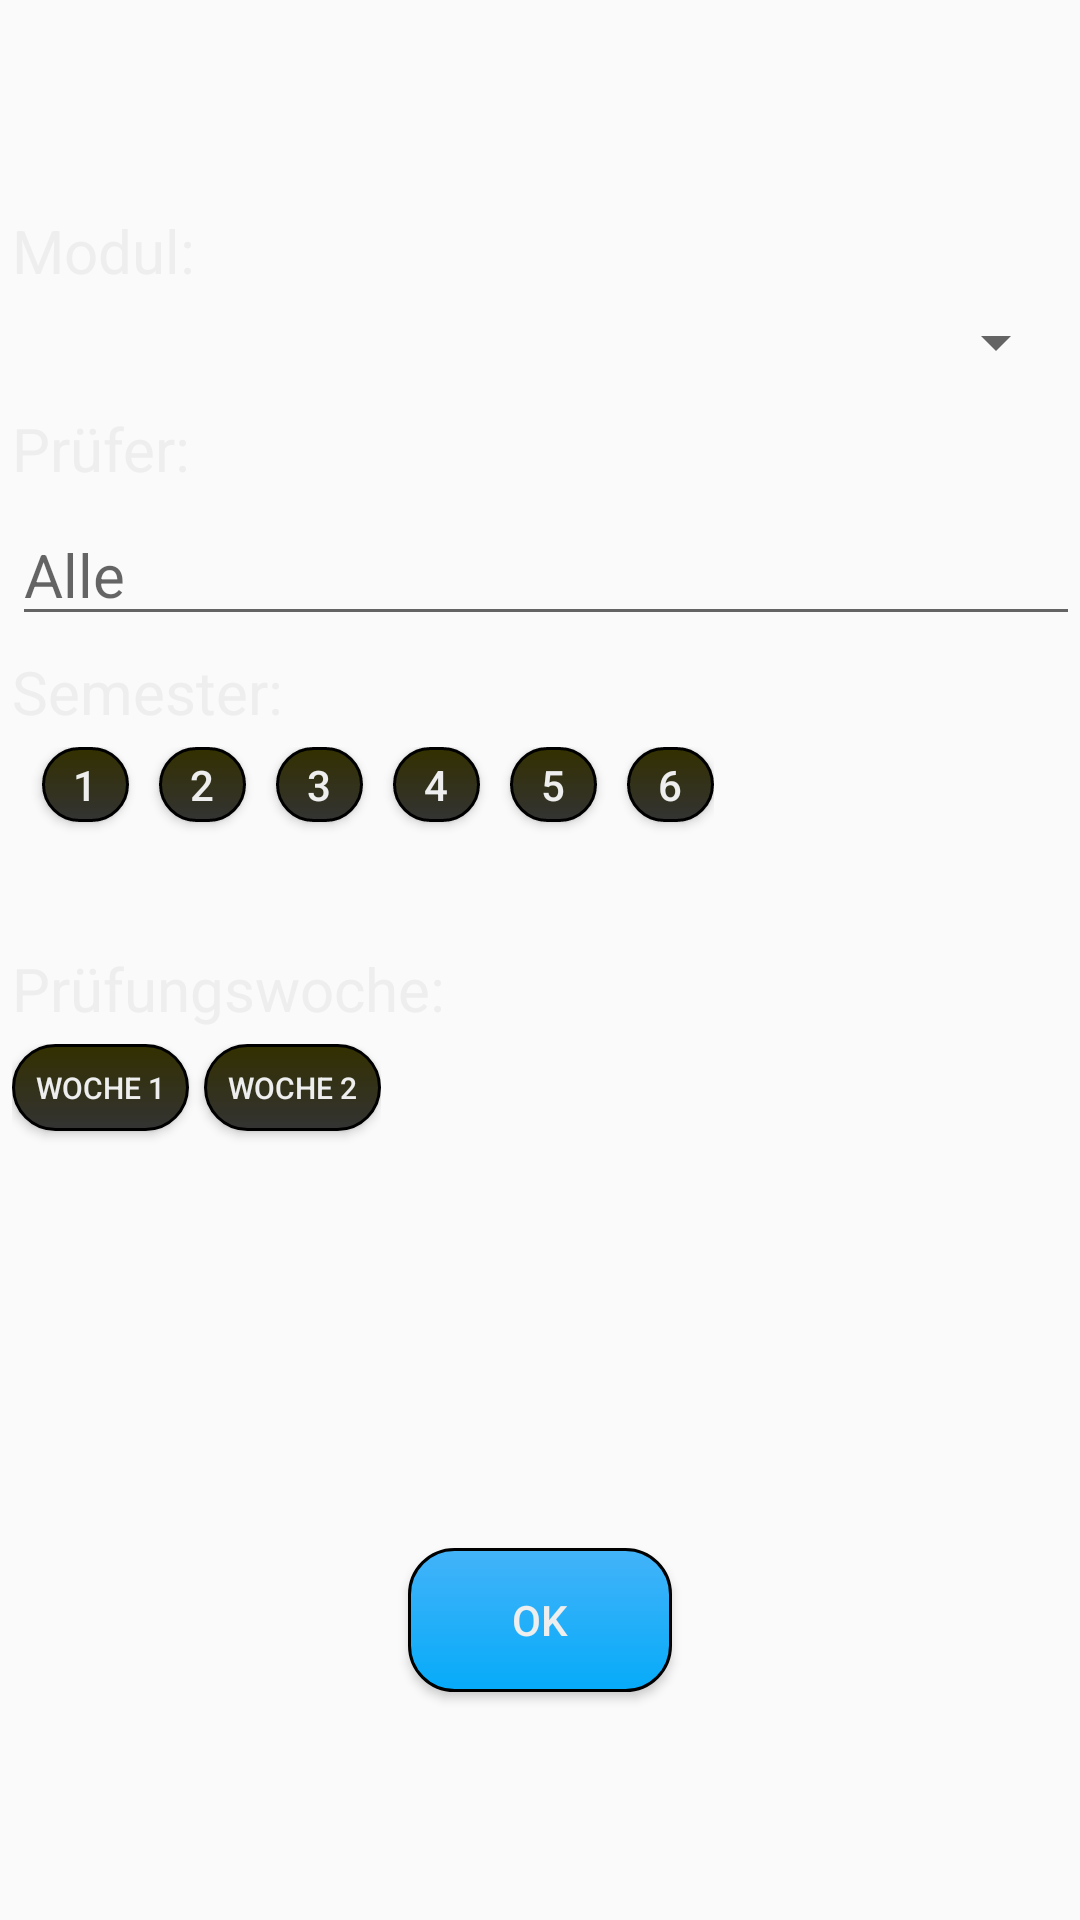

Write the Android layout XML for this screen, with the resource values it uses.
<!-- AndroidManifest.xml: application theme AppTheme -->
<!-- res/layout/activity_suche.xml -->
<?xml version="1.0" encoding="utf-8"?>
<android.support.constraint.ConstraintLayout xmlns:android="http://schemas.android.com/apk/res/android"
    xmlns:app="http://schemas.android.com/apk/res-auto"
    xmlns:tools="http://schemas.android.com/tools"
    android:layout_width="match_parent"
    android:layout_height="match_parent"

    tools:layout_editor_absoluteY="25dp">


    <TextView
        android:id="@+id/txtmessage"
        android:layout_width="235dp"
        android:layout_height="0dp"
        android:layout_marginTop="336dp"
        android:layout_marginBottom="103dp"
        android:text="TextView"
        android:textSize="16sp"
        android:visibility="invisible"
        app:layout_constraintBottom_toTopOf="@+id/BtnOk"
        app:layout_constraintStart_toStartOf="parent"
        app:layout_constraintTop_toTopOf="parent" />

    <LinearLayout
        android:id="@+id/linearLayout3"
        android:layout_width="0dp"
        android:layout_height="496dp"
        android:layout_marginStart="2dp"
        android:layout_marginLeft="2dp"
        android:layout_marginTop="68dp"
        android:layout_marginEnd="2dp"
        android:layout_marginRight="2dp"
        android:orientation="vertical"
        android:padding="2dp"
        app:layout_constraintEnd_toEndOf="parent"
        app:layout_constraintStart_toStartOf="parent"
        app:layout_constraintTop_toTopOf="parent">

        <TextView
            android:id="@+id/textView4"
            android:layout_width="127dp"
            android:layout_height="wrap_content"

            android:layout_marginBottom="5sp"
            android:text="Modul:"
            android:textColor="#eeeeee"
            android:textSize="20sp"
            tools:layout_editor_absoluteX="6dp"
            tools:layout_editor_absoluteY="16dp" />

        <Spinner
            android:id="@+id/spStudiengang"
            android:layout_width="match_parent"
            android:layout_height="wrap_content"
            android:layout_marginBottom="10dp"
            android:visibility="visible"
            tools:layout_editor_absoluteX="6dp"
            tools:layout_editor_absoluteY="37dp" />

        <TextView
            android:id="@+id/textView"
            android:layout_width="wrap_content"
            android:layout_height="wrap_content"
            android:layout_marginBottom="5sp"
            android:text="Prüfer:"
            android:textColor="#eeeeee"
            android:textSize="20sp"
            tools:layout_editor_absoluteX="4dp"
            tools:layout_editor_absoluteY="81dp" />

        <AutoCompleteTextView
            android:id="@+id/acProfessor"
            android:layout_width="403dp"
            android:layout_height="wrap_content"
            android:hint="Alle"
            android:layout_marginBottom="5sp"
            android:textColor="#eeeeee"
            android:textColorLink="@color/colorPrimary"
            android:textSize="20sp"
            android:theme="@style/Base.Theme.MaterialComponents.Light"
            tools:layout_editor_absoluteX="4dp"
            tools:layout_editor_absoluteY="101dp" />

        <TextView
            android:id="@+id/textView2"
            android:layout_width="wrap_content"
            android:layout_height="wrap_content"
            android:layout_marginBottom="5sp"
            android:text="Semester:"
            android:textColor="#eeeeee"
            android:textSize="20sp"
            tools:layout_editor_absoluteX="4dp"
            tools:layout_editor_absoluteY="133dp" />

        <LinearLayout
            android:layout_width="wrap_content"
            android:layout_height="33dp"
            android:orientation="horizontal">

            <Button
                android:id="@+id/btns1"
                android:layout_width="29sp"
                android:layout_height="25sp"
                android:layout_marginLeft="10dp"
                android:layout_marginBottom="47dp"
                android:layout_weight="1"
                android:background="@drawable/button_rounded_corners2"
                android:text="1"
                android:textColor="#eeeeee"
                app:layout_constraintBottom_toBottomOf="parent"
                app:layout_constraintEnd_toEndOf="parent"
                app:layout_constraintStart_toStartOf="parent"
                app:layout_constraintTop_toBottomOf="@+id/txtmessage" />

            <Button
                android:id="@+id/btns2"
                android:layout_width="29dp"
                android:layout_height="25dp"
                android:layout_marginLeft="10dp"
                android:layout_marginBottom="47dp"
                android:layout_weight="1"
                android:background="@drawable/button_rounded_corners2"
                android:text="2"
                android:textColor="#eeeeee"
                app:layout_constraintBottom_toBottomOf="parent"
                app:layout_constraintEnd_toEndOf="parent"
                app:layout_constraintStart_toStartOf="parent"
                app:layout_constraintTop_toBottomOf="@+id/txtmessage" />

            <Button
                android:id="@+id/btns3"
                android:layout_width="29dp"
                android:layout_height="25dp"
                android:layout_marginLeft="10dp"
                android:layout_marginBottom="47dp"
                android:layout_weight="1"
                android:background="@drawable/button_rounded_corners2"
                android:text="3"
                android:textColor="#eeeeee"
                app:layout_constraintBottom_toBottomOf="parent"
                app:layout_constraintEnd_toEndOf="parent"
                app:layout_constraintStart_toStartOf="parent"
                app:layout_constraintTop_toBottomOf="@+id/txtmessage" />

            <Button
                android:id="@+id/btns4"
                android:layout_width="29dp"
                android:layout_height="25dp"
                android:layout_marginLeft="10dp"
                android:layout_marginBottom="47dp"
                android:layout_weight="1"
                android:background="@drawable/button_rounded_corners2"
                android:text="4"
                android:textColor="#eeeeee"
                app:layout_constraintBottom_toBottomOf="parent"
                app:layout_constraintEnd_toEndOf="parent"
                app:layout_constraintStart_toStartOf="parent"
                app:layout_constraintTop_toBottomOf="@+id/txtmessage" />

            <Button
                android:id="@+id/btns5"
                android:layout_width="29dp"
                android:layout_height="25dp"
                android:layout_marginLeft="10dp"
                android:layout_marginBottom="47dp"
                android:layout_weight="1"
                android:background="@drawable/button_rounded_corners2"
                android:text="5"
                android:textColor="#eeeeee"
                app:layout_constraintBottom_toBottomOf="parent"
                app:layout_constraintEnd_toEndOf="parent"
                app:layout_constraintStart_toStartOf="parent"
                app:layout_constraintTop_toBottomOf="@+id/txtmessage" />

            <Button
                android:id="@+id/btns6"
                android:layout_width="29dp"
                android:layout_height="25dp"
                android:layout_marginLeft="10dp"
                android:layout_marginBottom="47dp"
                android:layout_weight="1"
                android:background="@drawable/button_rounded_corners2"
                android:text="6"
                android:textColor="#eeeeee"
                app:layout_constraintBottom_toBottomOf="parent"
                app:layout_constraintEnd_toEndOf="parent"
                app:layout_constraintStart_toStartOf="parent"
                app:layout_constraintTop_toBottomOf="@+id/txtmessage" />

        </LinearLayout>

        <Spinner
            android:id="@+id/spSemester"
            android:layout_width="match_parent"
            android:layout_height="wrap_content"
            android:layout_marginBottom="10dp"
            android:visibility="invisible"
            tools:layout_editor_absoluteX="4dp"
            tools:layout_editor_absoluteY="153dp" />

        <TextView
            android:id="@+id/textView3"
            android:layout_width="wrap_content"
            android:layout_height="wrap_content"
            android:paddingBottom="5sp"
            android:text="Prüfungswoche:"
            android:textColor="#eeeeee"
            android:textSize="20sp"
            tools:layout_editor_absoluteX="5dp"
            tools:layout_editor_absoluteY="199dp" />

        <LinearLayout
            android:layout_width="123dp"
            android:layout_height="76dp"
            android:orientation="horizontal">

            <Button
                android:id="@+id/btnWoche1"
                android:layout_width="wrap_content"
                android:layout_height="wrap_content"
                android:layout_marginBottom="47dp"
                android:layout_weight="1"
                android:background="@drawable/button_rounded_corners2"
                android:text="Woche 1"
                android:textColor="#eeeeee"
                android:textSize="10sp"
                app:layout_constraintBottom_toBottomOf="parent"
                app:layout_constraintEnd_toEndOf="parent"
                app:layout_constraintStart_toStartOf="parent"
                app:layout_constraintTop_toBottomOf="@+id/txtmessage" />

            <Button
                android:id="@+id/btnWoche2"
                android:layout_width="wrap_content"
                android:layout_height="wrap_content"
                android:layout_marginLeft="5dp"
                android:layout_marginBottom="47dp"
                android:layout_weight="1"
                android:background="@drawable/button_rounded_corners2"
                android:text="Woche 2"
                android:textColor="#eeeeee"
                android:textSize="10sp"
                app:layout_constraintBottom_toBottomOf="parent"
                app:layout_constraintEnd_toEndOf="parent"
                app:layout_constraintStart_toStartOf="parent"
                app:layout_constraintTop_toBottomOf="@+id/txtmessage" />
        </LinearLayout>

        <Spinner
            android:id="@+id/spDatum"
            android:layout_width="wrap_content"
            android:layout_height="wrap_content"
            android:layout_marginBottom="10dp"
            android:visibility="invisible"
            tools:layout_editor_absoluteX="5dp"
            tools:layout_editor_absoluteY="234dp" />

        <Spinner
            android:id="@+id/spProf"
            android:layout_width="wrap_content"
            android:layout_height="53dp"
            android:visibility="invisible"
            tools:layout_editor_absoluteX="277dp"
            tools:layout_editor_absoluteY="290dp" />

    </LinearLayout>

    <Button
        android:id="@+id/BtnOk"
        android:layout_width="wrap_content"
        android:layout_height="wrap_content"
        android:background="@drawable/button_rounded_corners"
        android:text="OK"
        android:textColor="#eeeeee"
        app:layout_constraintBottom_toBottomOf="@+id/linearLayout3"
        app:layout_constraintEnd_toEndOf="parent"
        app:layout_constraintStart_toStartOf="parent" />


</android.support.constraint.ConstraintLayout>
<!-- resources referenced by this layout -->
<resources>
  <!-- drawable button_rounded_corners (drawable) -->
  <?xml version="1.0" encoding="utf-8"?>
  <shape xmlns:android="http://schemas.android.com/apk/res/android"
      android:layout_width="wrap_content"
      android:layout_height="wrap_content"
      android:shape="rectangle">
  
  
      <gradient
          android:startColor="#06ABF9"
          android:endColor="#43B3F9"
          android:angle="90" />
  
  
      // The width and color of the border
  
      <stroke
          android:width="1dp"
          android:color="#000000" />
  
      // The desired corner radius. reduce it to keep it less rounded
  
      <corners android:radius="15dp" />
  
      // Add your desired padding
  
      <padding
          android:bottom="1dp"
          android:left="1dp"
          android:right="1dp"
          android:top="1dp"></padding>
  
  
  </shape>
  <!-- drawable button_rounded_corners2 (drawable) -->
  <?xml version="1.0" encoding="utf-8"?>
  <shape xmlns:android="http://schemas.android.com/apk/res/android"
      android:layout_width="wrap_content"
      android:layout_height="wrap_content"
      android:shape="rectangle">
  
  
      <gradient
          android:startColor="#333333"
          android:endColor="#333000"
          android:angle="90" />
  
  
      // The width and color of the border
  
      <stroke
          android:width="1dp"
          android:color="#000000" />
  
      // The desired corner radius. reduce it to keep it less rounded
  
      <corners android:radius="15dp" />
  
      // Add your desired padding
  
      <padding
          android:bottom="1dp"
          android:left="1dp"
          android:right="1dp"
          android:top="1dp"></padding>
  
  
  </shape>
  <style name="AppTheme" parent="Theme.AppCompat.Light.DarkActionBar">
          
          <item name="colorPrimary">@color/colorPrimary</item>
          <item name="colorPrimaryDark">@color/colorPrimaryDark</item>
          <item name="colorAccent">@color/colorAccent</item>
      </style>
  <!-- not gathered from this repository: default colours our renderer supplied (Android Studio template values) -->
  <color name="colorPrimary">#FF6200EE</color>
  <color name="colorPrimaryDark">#FF3700B3</color>
  <color name="colorAccent">#FF03DAC5</color>
</resources>
